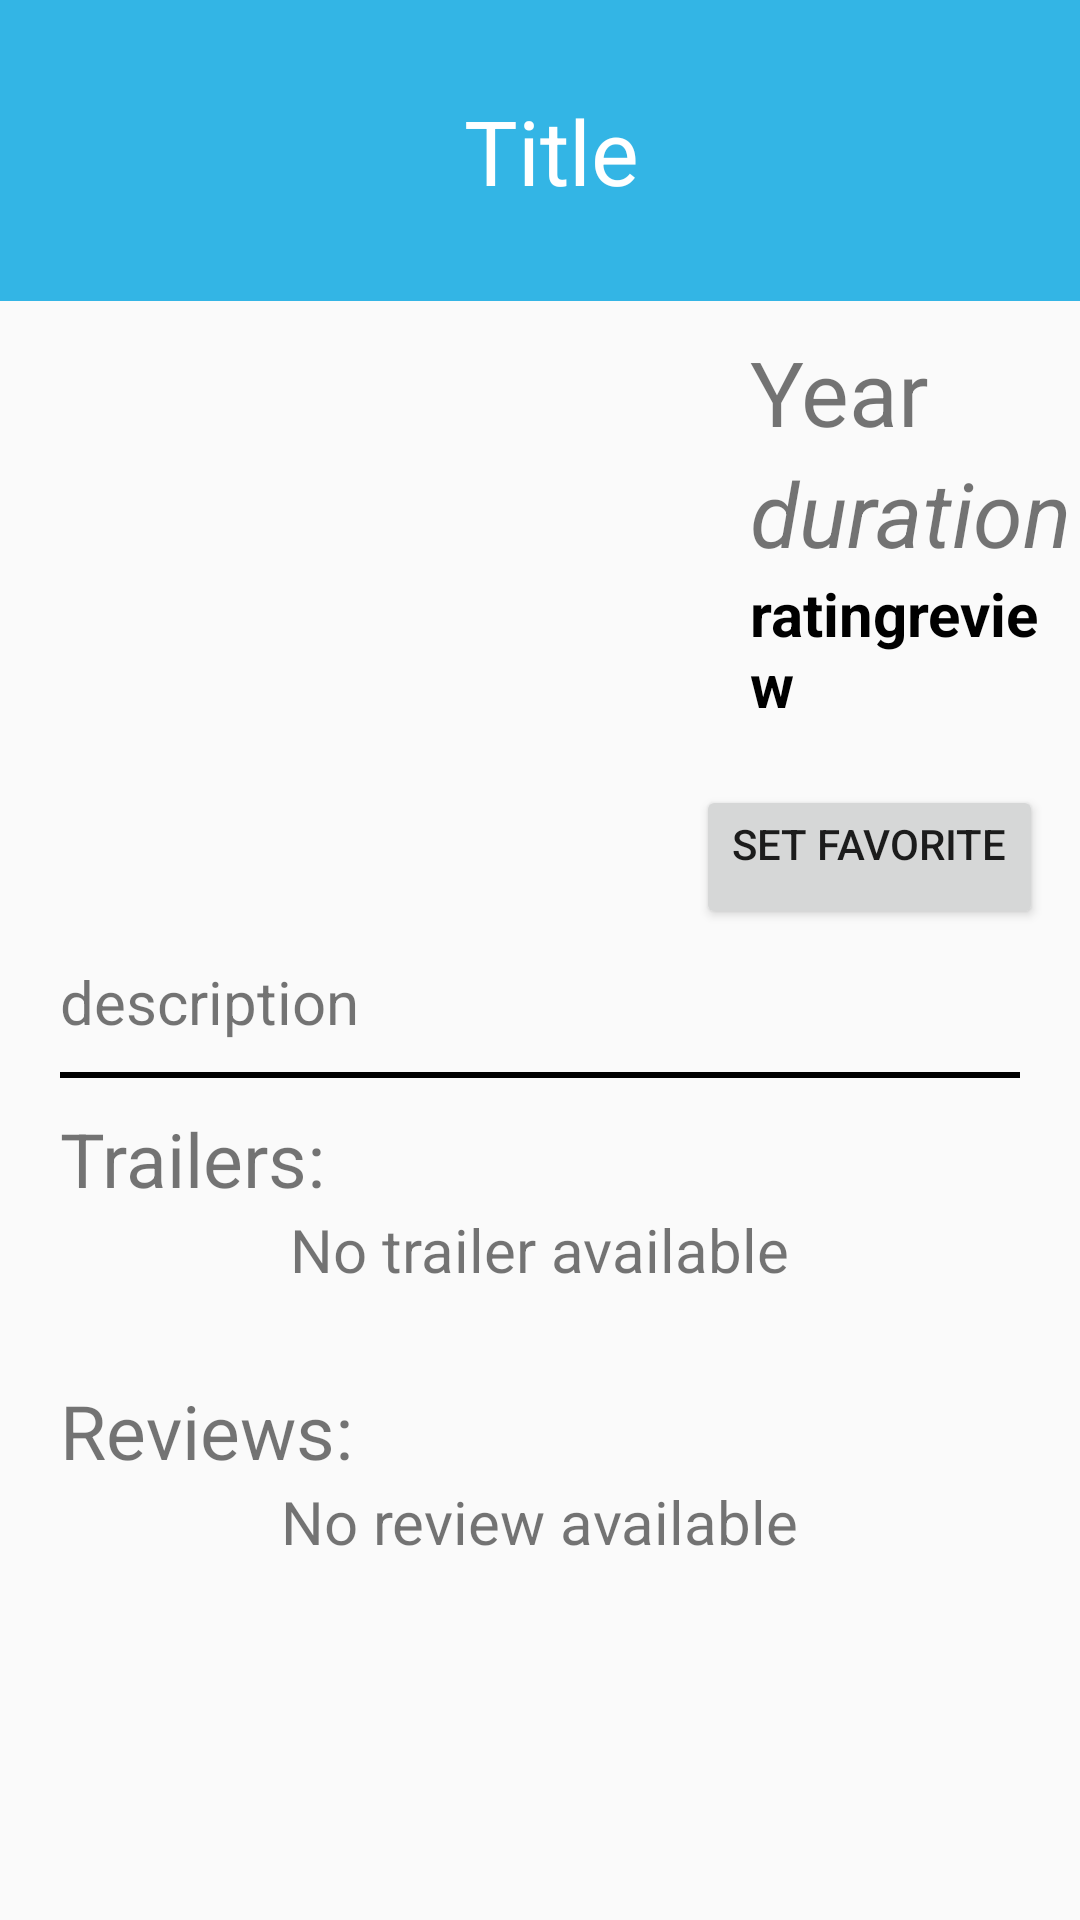

Layout XML and referenced resources for this Android screen:
<!-- AndroidManifest.xml: application theme AppTheme -->
<!-- res/layout/activity_detail.xml -->
<?xml version="1.0" encoding="utf-8"?>
<ScrollView xmlns:android="http://schemas.android.com/apk/res/android"
    xmlns:app="http://schemas.android.com/apk/res-auto"
    xmlns:tools="http://schemas.android.com/tools"
    android:layout_width="match_parent"
    android:layout_height="match_parent"
    android:orientation="vertical"
    tools:context="com.example.android.themoviedb.DetailActivity">

    <LinearLayout
        android:layout_width="match_parent"
        android:layout_height="wrap_content"
        android:orientation="vertical">

        <TextView
            android:id="@+id/tv_title"
            android:layout_width="match_parent"
            android:layout_height="wrap_content"
            android:background="@android:color/holo_blue_light"
            android:paddingVertical="30dp"
            android:text=" Title"
            android:gravity="center_horizontal"
            android:textColor="@android:color/background_light"
            android:textSize="30sp" />

        <LinearLayout
            android:layout_width="wrap_content"
            android:layout_height="wrap_content"
            android:layout_marginLeft="10dp"
            android:layout_marginTop="10dp"
            android:orientation="horizontal">


            <ImageView
                android:layout_marginLeft="30dp"
                android:id="@+id/posterDetail"
                android:layout_width="150dp"
                android:layout_height="200dp"

                />

            <LinearLayout
                android:layout_width="wrap_content"
                android:layout_height="wrap_content"
                android:layout_marginLeft="30dp"
                android:orientation="vertical">

                <TextView
                    android:id="@+id/yearRelease"
                    android:layout_width="wrap_content"
                    android:layout_height="wrap_content"
                    android:layout_marginLeft="30dp"
                    android:text="Year"
                    android:textSize="30sp" />

                <TextView
                    android:id="@+id/duration"
                    android:layout_width="wrap_content"
                    android:layout_height="wrap_content"
                    android:layout_marginLeft="30dp"
                    android:text="duration"
                    android:textSize="30sp"
                    android:textStyle="italic" />

                <TextView
                    android:id="@+id/ratingreview"
                    android:layout_width="wrap_content"
                    android:layout_height="wrap_content"
                    android:layout_marginLeft="30dp"
                    android:text="ratingreview"
                    android:textColor="#000"
                    android:textSize="20sp"
                    android:textStyle="bold" />

                <Button
                    android:layout_marginTop="20dp"
                    android:id="@+id/btn_favorite"
                    android:layout_width="wrap_content"
                    android:layout_height="wrap_content"
                    android:text="Set Favorite"
                    android:layout_gravity="center_horizontal"
                    android:gravity="center_horizontal"
                    />
            </LinearLayout>
        </LinearLayout>
        <TextView
            android:id="@+id/tv_desc"
            android:layout_marginTop="10dp"
            android:layout_width="match_parent"
            android:layout_height="wrap_content"
            android:layout_marginHorizontal="20dp"
            android:textSize="20dp"
            android:text="description"/>
        <TextView
            android:layout_marginTop="10dp"
            android:layout_width="match_parent"
            android:layout_height="2dp"
            android:background="#000"
            android:layout_marginHorizontal="20dp"
            android:textSize="20dp"
            />
        <TextView
            android:layout_marginLeft="20dp"
            android:layout_marginTop="10dp"
            android:layout_width="wrap_content"
            android:layout_height="wrap_content"
            android:text="Trailers:"
            android:textSize="25sp"/>

        <android.support.v7.widget.RecyclerView
            android:layout_marginHorizontal="20dp"
            android:id="@+id/rv_trailer"
            android:layout_width="match_parent"
            android:layout_height="wrap_content"/>
        <TextView
            android:id="@+id/tv_trailernotavailable"
            android:textSize="20sp"
            android:layout_gravity="center_horizontal"
            android:layout_width="wrap_content"
            android:layout_height="wrap_content"
            android:text="No trailer available"
            android:paddingBottom="20dp"/>
        <TextView
            android:layout_marginLeft="20dp"
            android:layout_marginTop="10dp"
            android:layout_width="wrap_content"
            android:layout_height="wrap_content"
            android:text="Reviews:"
            android:textSize="25sp"/>

        <android.support.v7.widget.RecyclerView
            android:layout_marginHorizontal="20dp"
            android:id="@+id/rv_review"
            android:layout_width="match_parent"
            android:layout_height="wrap_content"/>
        <TextView
            android:id="@+id/tv_revnotavailable"
            android:textSize="20sp"
            android:layout_gravity="center_horizontal"
            android:layout_width="wrap_content"
            android:layout_height="wrap_content"
            android:text="No review available"
            android:paddingBottom="20dp"/>
    </LinearLayout>
</ScrollView>
<!-- resources referenced by this layout -->
<resources>
  <style name="AppTheme" parent="Theme.AppCompat.Light.DarkActionBar">
          
          <item name="colorPrimary">@android:color/holo_blue_dark</item>
          <item name="colorPrimaryDark">@color/colorPrimaryDark</item>
          <item name="colorAccent">@color/colorAccent</item>
          <item name="preferenceTheme">@style/PreferenceThemeOverlay</item>
      </style>
  <!-- not gathered from this repository: default colours our renderer supplied (Android Studio template values) -->
  <color name="colorPrimaryDark">#FF3700B3</color>
  <color name="colorAccent">#FF03DAC5</color>
</resources>
